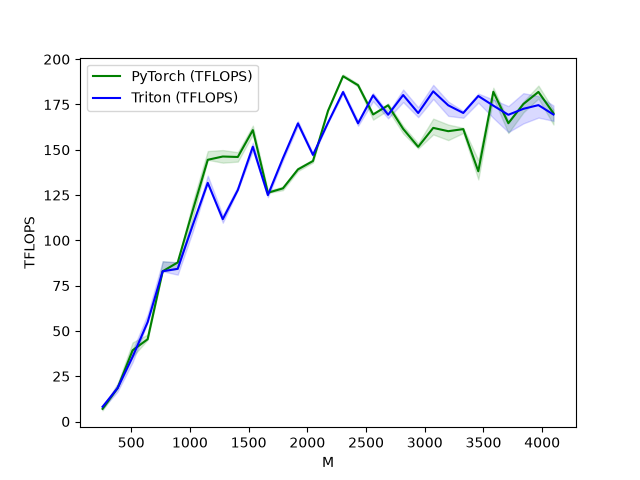

Data behind this chart, as committed beside it:
M, N, K, PyTorch (TFLOPS), Triton (TFLOPS)
256, 256, 256, 7.022, 8.15
384, 384, 384, 18.43, 18.43
512, 512, 512, 39.32, 35.75
640, 640, 640, 45.43, 54.86
768, 768, 768, 82.94, 82.94
896, 896, 896, 87.81, 84.3
1024, 1024, 1024, 116.5, 108.5
1152, 1152, 1152, 144.5, 131.7
1280, 1280, 1280, 146.3, 111.7
1408, 1408, 1408, 146, 127.8
1536, 1536, 1536, 160.9, 151.7
1664, 1664, 1664, 126.3, 125
1792, 1792, 1792, 128.7, 145.3
1920, 1920, 1920, 139.2, 164.6
2048, 2048, 2048, 143.8, 147.2
2176, 2176, 2176, 171.5, 164.9
2304, 2304, 2304, 190.6, 181.9
2432, 2432, 2432, 185.6, 164.6
2560, 2560, 2560, 169.5, 180
2688, 2688, 2688, 174.5, 169.3
2816, 2816, 2816, 161.5, 180.2
2944, 2944, 2944, 151.6, 170.3
3072, 3072, 3072, 162.1, 182.3
3200, 3200, 3200, 160.3, 174.5
3328, 3328, 3328, 161.4, 170.3
3456, 3456, 3456, 138.1, 179.7
3584, 3584, 3584, 182, 174.4
3712, 3712, 3712, 164.7, 169.3
3840, 3840, 3840, 175.3, 172.6
3968, 3968, 3968, 181.9, 174.7
4096, 4096, 4096, 170.2, 169.5
